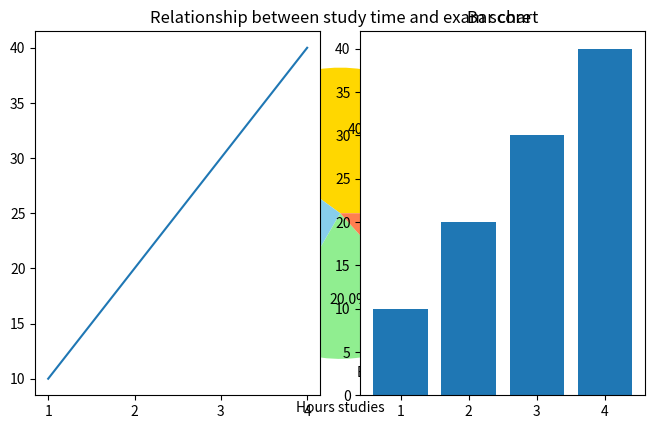

Generate this figure with matplotlib:
import matplotlib.pyplot as plt

x = ['mon' , 'tues' , 'wed' , 'thur' , 'fri'] 
y = [18,15,7,20,12]

plt.plot(x,y)
plt.title('Bakery Sales this Week')
plt.xlabel('Day of the week')
plt.ylabel('Sales per day')

# plt.show()

Months = [1,2,3,4]
Sales = [1000, 1500 , 1200 , 1800]

plt.plot(Months , Sales , color='blue' , linestyle= '--', linewidth= 2 , marker = 'o', label = '2025 sales data')
plt.xlabel('months')
plt.ylabel('sales')
plt.title('Monthly sales data report')
plt.legend(loc = 'upper left', fontsize=12)
plt.grid(color ='gray' , linestyle = ':' , linewidth= 1)
plt.xlim(1,4)
plt.ylim(0, 2000)
plt.xticks([1,2,3,4], ['M1','M2','M3', 'M4'])
plt.show()

# # Bar chart

product = ['A', 'B', 'C' , 'D']
sales = [1000, 1500 , 800 , 1200]

plt.bar(product, sales ,  color = 'orange' , label = 'sales 2025')
plt.xlabel('Product')
plt.ylabel('sales')
plt.title('Product sales comparision')
plt.legend()
plt.show()

#Pie Chart 

Region = ['North' , 'South', 'East', 'West']
Revenue = [3000 , 2000, 1500 , 1000]

plt.pie(Revenue , labels=Region , autopct='%1.1f%%', colors= ('gold', 'skyblue', 'lightgreen' , 'coral') )
plt.title('Revenue Contribution by region')
plt.show()

#Hist.

scores = [45,67,89,56,78,88,92,60,74,81,59,66,75,82,90,85,70,73,68,77]
plt.hist(scores, bins=5 , color='purple' ,edgecolor='black')
plt.xlabel('Score range')
plt.ylabel('Number of students')
plt.title('Score Distribution')
plt.show()


#Scatter plots

Hours_studies = [1,2,3,4,5,6,7,8]
exam_scores = [50 , 55,60,65,70,75,80,85]

plt.scatter(Hours_studies , exam_scores , color='green' , marker='o' , label= 'student data')
plt.xlabel('Hours studies')
plt.ylabel('Exam scores')
plt.title('Relationship between study time and exam score')
plt.legend()
plt.grid(True)
plt.show()

x= [1,2,3,4]
y = [10,20,30,40]

plt.subplot(1,2,1)
plt.plot(x,y)

plt.subplot(1,2,2)
plt.bar(x,y)
plt.title('Bar chart')

plt.tight_layout()
plt.show()